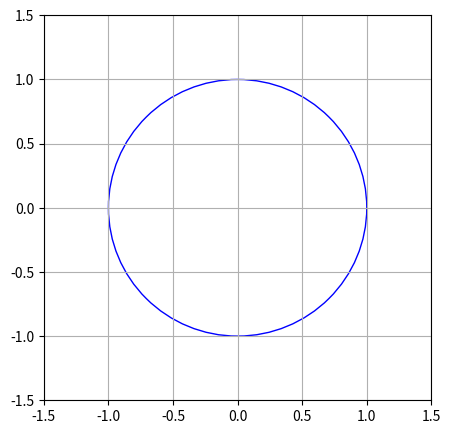

This chart was generated by the following Python code: (Note: this script raises an exception after producing the figure.)
import matplotlib.pyplot as plt
import numpy as np

name = "Figures/fig"

fig_it = 1

fig = plt.figure(figsize=(5, 5))

ax = fig.add_subplot(1, 1, 1)
circ = plt.Circle((0, 0), radius=1, edgecolor='b', facecolor='None')
ax.add_patch(circ)

# plt.axis('equal')

plt.ylim((-1.5, 1.5))
plt.xlim((-1.5, 1.5))
plt.grid()
plt.show()

fig_name = name + "_%i.png" % fig_it
fig.savefig(fig_name + '', format='png')
fig_it = fig_it + 1

it = 7

angles = [0];
new_angles = [];
old_angles = [];
rang = np.pi;

for i in range(it):

	fig = plt.figure(figsize=(5, 5))
	ax = fig.add_subplot(1, 1, 1)
	circ = plt.Circle((0, 0), radius=1, edgecolor='blue', facecolor='None')
	ax.add_patch(circ)
	plt.ylim((-1.5, 1.5))
	plt.xlim((-1.5, 1.5))
	plt.grid()
	rang /= 2
	for ang in old_angles:
		plt.scatter(np.cos(ang), np.sin(ang), color='grey')
	if i != it-1:
		for ang in angles:
			plt.scatter(np.cos(ang), np.sin(ang), color='red')
			old_angles.append(ang)
			new_angles.append(ang+rang)
			new_angles.append(ang-rang)
	angles.clear()
	angles = new_angles.copy()
	new_angles.clear();
	plt.show()
	fig_name = name + "_%i.png" % fig_it
	fig.savefig(fig_name + '', format='png')
	fig_it = fig_it + 1
	

